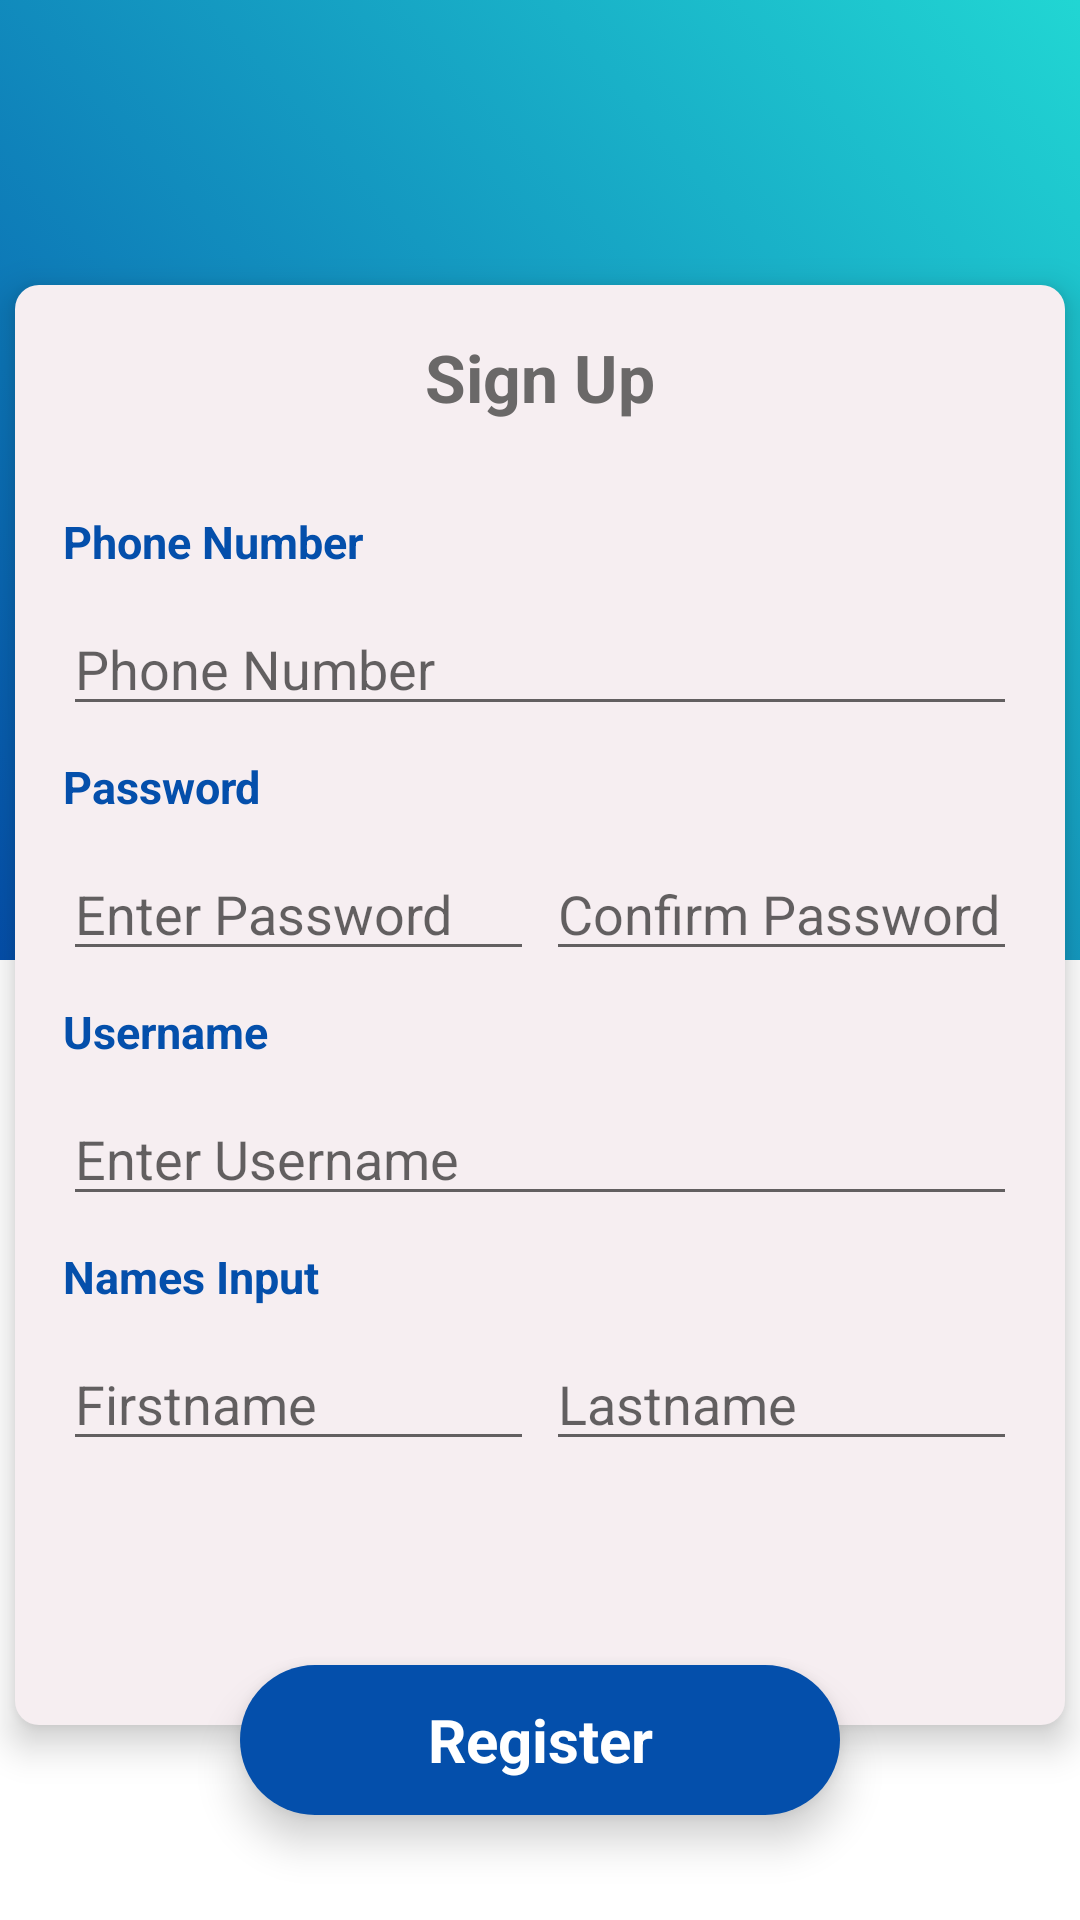

Here is an Android app screen rendered from its layout file. Give the layout XML and the strings, colors and styles it references.
<!-- AndroidManifest.xml: application theme Theme.LetsHike -->
<!-- res/layout/fragment_register.xml -->
<?xml version="1.0" encoding="utf-8"?>
<androidx.constraintlayout.widget.ConstraintLayout xmlns:android="http://schemas.android.com/apk/res/android"
    xmlns:app="http://schemas.android.com/apk/res-auto"
    xmlns:tools="http://schemas.android.com/tools"
    android:layout_width="match_parent"
    android:layout_height="match_parent"
    tools:context=".ui.login_and_register.register.RegisterFragment"
    >

  <LinearLayout
      android:id="@+id/top_frame"
      android:layout_width="0dp"
      android:layout_height="0dp"
      android:background="@drawable/double_color_background"
      android:orientation="horizontal"
      app:layout_constraintBottom_toTopOf="@id/bottom_frame"
      app:layout_constraintEnd_toEndOf="parent"
      app:layout_constraintStart_toStartOf="parent"
      app:layout_constraintTop_toTopOf="parent"
      />

  <TextView
      android:id="@+id/register_button"
      android:layout_width="200dp"
      android:layout_height="50dp"
      android:layout_marginTop="520dp"
      android:background="@drawable/round_kona_view"
      android:elevation="8dp"
      android:gravity="center"
      android:text="@string/register"
      android:textColor="@color/white"
      android:textSize="20sp"
      android:textStyle="bold"
      app:layout_constraintBottom_toBottomOf="parent"
      app:layout_constraintEnd_toEndOf="parent"
      app:layout_constraintStart_toStartOf="parent"
      app:layout_constraintTop_toTopOf="parent"
      />

  <LinearLayout
      android:id="@+id/bottom_frame"
      android:layout_width="0dp"
      android:layout_height="0dp"
      android:orientation="horizontal"
      app:layout_constraintBottom_toBottomOf="parent"
      app:layout_constraintEnd_toEndOf="parent"
      app:layout_constraintStart_toStartOf="parent"
      app:layout_constraintTop_toBottomOf="@+id/top_frame"
      />

  <androidx.constraintlayout.widget.ConstraintLayout
      android:id="@+id/login_frame"
      android:layout_width="350dp"
      android:layout_height="480dp"
      android:layout_marginTop="130dp"
      android:layout_marginBottom="100dp"
      android:background="@drawable/round_corner"
      android:elevation="7dp"
      android:orientation="horizontal"
      android:padding="16dp"
      app:layout_constraintBottom_toBottomOf="parent"
      app:layout_constraintEnd_toEndOf="parent"
      app:layout_constraintStart_toStartOf="parent"
      app:layout_constraintTop_toTopOf="parent"
      >

    <TextView
        android:id="@+id/login_textView"
        android:layout_width="match_parent"
        android:layout_height="wrap_content"
        android:gravity="center"
        android:text="@string/sign_up"
        android:textColor="#6A6868"
        android:textSize="22sp"
        android:textStyle="bold"
        app:layout_constraintBottom_toTopOf="@+id/phone_number_text"
        app:layout_constraintEnd_toEndOf="parent"
        app:layout_constraintStart_toStartOf="parent"
        />

    <TextView
        android:id="@+id/phone_number_text"
        android:layout_width="match_parent"
        android:layout_height="wrap_content"
        android:layout_marginTop="30dp"
        android:gravity="start"
        android:textStyle="bold"
        android:text="@string/phone_number"
        android:textColor="#044fab"
        android:textSize="15sp"
        app:layout_constraintEnd_toEndOf="parent"
        app:layout_constraintStart_toStartOf="parent"
        app:layout_constraintTop_toBottomOf="@+id/login_textView"
        />

    <EditText
        android:id="@+id/register_phone_number_editText"
        android:layout_width="match_parent"
        android:layout_height="wrap_content"
        android:layout_marginTop="10dp"
        android:autofillHints="true"
        android:hint="@string/phone_number"
        android:inputType="phone"
        app:layout_constraintEnd_toEndOf="parent"
        app:layout_constraintStart_toStartOf="parent"
        app:layout_constraintTop_toBottomOf="@+id/phone_number_text"
        />

    <TextView
        android:id="@+id/password_input"
        android:layout_width="match_parent"
        android:layout_height="wrap_content"
        android:layout_marginTop="10dp"
        android:gravity="start"
        android:text="@string/password"
        android:textStyle="bold"
        android:textColor="#044fab"
        android:textSize="15sp"
        app:layout_constraintEnd_toEndOf="parent"
        app:layout_constraintStart_toStartOf="parent"
        app:layout_constraintTop_toBottomOf="@+id/register_phone_number_editText"
        />

    <EditText
        android:id="@+id/register_password_editText"
        android:layout_width="0dp"
        android:layout_height="wrap_content"
        android:layout_marginTop="10dp"
        android:layout_marginEnd="2dp"
        android:hint="@string/enter_password"
        android:inputType="textPassword"
        app:layout_constraintEnd_toStartOf="@+id/register_password_confirm_editText"
        app:layout_constraintStart_toStartOf="parent"
        app:layout_constraintTop_toBottomOf="@+id/password_input"
        />

    <EditText
        android:id="@+id/register_password_confirm_editText"
        android:layout_width="0dp"
        android:layout_height="wrap_content"
        android:layout_marginStart="2dp"
        android:layout_marginTop="10dp"
        android:hint="@string/confirm_password"
        android:inputType="textPassword"
        app:layout_constraintEnd_toEndOf="parent"
        app:layout_constraintStart_toEndOf="@+id/register_password_editText"
        app:layout_constraintTop_toBottomOf="@+id/password_input"
        />

    <TextView
        android:id="@+id/username_textView"
        android:layout_width="match_parent"
        android:layout_height="wrap_content"
        android:layout_marginTop="10dp"
        android:gravity="start"
        android:text="@string/username"
        android:textStyle="bold"
        android:textColor="#044fab"
        android:textSize="15sp"
        app:layout_constraintEnd_toEndOf="parent"
        app:layout_constraintStart_toStartOf="parent"
        app:layout_constraintTop_toBottomOf="@+id/register_password_editText"
        />

    <EditText
        android:id="@+id/register_username_input_Textview"
        android:layout_width="match_parent"
        android:layout_height="wrap_content"
        android:layout_marginTop="10dp"
        android:hint="@string/enter_username"
        android:inputType="textPersonName"
        app:layout_constraintEnd_toEndOf="parent"
        app:layout_constraintStart_toStartOf="parent"
        app:layout_constraintTop_toBottomOf="@+id/username_textView"
        />

    <TextView
        android:id="@+id/names_input"
        android:layout_width="match_parent"
        android:layout_height="wrap_content"
        android:layout_marginTop="10dp"
        android:gravity="start"
        android:text="@string/names_input2"
        android:textStyle="bold"
        android:textColor="#044fab"
        android:textSize="15sp"
        app:layout_constraintEnd_toEndOf="parent"
        app:layout_constraintStart_toStartOf="parent"
        app:layout_constraintTop_toBottomOf="@+id/register_username_input_Textview"
        />

    <EditText
        android:id="@+id/register_firstName_input"
        android:layout_width="0dp"
        android:layout_height="wrap_content"
        android:layout_marginTop="10dp"
        android:layout_marginEnd="2dp"
        android:hint="@string/firstname"
        android:inputType="textPersonName"
        app:layout_constraintEnd_toStartOf="@+id/register_lastName_input"
        app:layout_constraintStart_toStartOf="parent"
        app:layout_constraintTop_toBottomOf="@+id/names_input"
        />
    <EditText
        android:id="@+id/register_lastName_input"
        android:layout_width="0dp"
        android:layout_height="wrap_content"
        android:layout_marginStart="2dp"
        android:layout_marginTop="10dp"
        android:hint="@string/lastname"
        android:inputType="textPersonName"
        app:layout_constraintEnd_toEndOf="parent"
        app:layout_constraintStart_toEndOf="@+id/register_firstName_input"
        app:layout_constraintTop_toBottomOf="@+id/names_input"
        />

  </androidx.constraintlayout.widget.ConstraintLayout>

  <androidx.constraintlayout.widget.ConstraintLayout
      android:id="@+id/register_and_forgot_password_container"
      android:layout_width="match_parent"
      android:layout_height="50dp"
      android:layout_marginTop="20dp"
      android:layout_marginBottom="30dp"
      android:paddingStart="10dp"
      android:paddingEnd="10dp"
      app:layout_constraintBottom_toBottomOf="parent"
      app:layout_constraintEnd_toEndOf="parent"
      app:layout_constraintStart_toStartOf="parent"
      >

    <TextView
        android:id="@+id/register_to_log_in_button"
        android:layout_width="0dp"
        android:layout_height="0dp"
        android:layout_marginEnd="2dp"
        android:elevation="5dp"
        android:gravity="center"
        android:text="@string/already_have_account_sign_in_here"
        android:textColor="#044fab"
        android:textSize="12sp"
        android:textStyle="bold"
        app:layout_constraintBottom_toBottomOf="parent"
        app:layout_constraintEnd_toEndOf="parent"
        app:layout_constraintStart_toStartOf="parent"
        app:layout_constraintTop_toTopOf="parent"
        />

  </androidx.constraintlayout.widget.ConstraintLayout>


  <androidx.constraintlayout.widget.ConstraintLayout
      android:id="@+id/register_image_container"
      android:layout_width="0dp"
      android:layout_height="wrap_content"
      app:layout_constraintBottom_toTopOf="@id/login_frame"
      app:layout_constraintEnd_toEndOf="parent"
      app:layout_constraintStart_toStartOf="parent"
      app:layout_constraintTop_toTopOf="parent"
      >

    <ImageView
        android:id="@+id/register_imageView"
        android:layout_width="100dp"
        android:layout_height="80dp"
        android:background="@drawable/circle_image"
        android:src="@drawable/ic_car"
        app:layout_constraintBottom_toBottomOf="parent"
        app:layout_constraintEnd_toEndOf="parent"
        app:layout_constraintStart_toStartOf="parent"
        app:layout_constraintTop_toTopOf="parent"
        android:contentDescription="@string/todo"
        />

  </androidx.constraintlayout.widget.ConstraintLayout>


</androidx.constraintlayout.widget.ConstraintLayout>
<!-- resources referenced by this layout -->
<resources>
  <color name="white">#FFFFFFFF</color>
  <!-- drawable circle_image (drawable) -->
  <shape xmlns:android="http://schemas.android.com/apk/res/android"
      android:innerRadius="0dp"
      android:shape="ring"
      android:thicknessRatio="1.9"
      android:useLevel="false" >
    <solid android:color="@android:color/transparent" />
  </shape>
  <!-- drawable double_color_background (drawable) -->
  <?xml version="1.0" encoding="utf-8"?>
  <animation-list xmlns:android="http://schemas.android.com/apk/res/android">
    <item
        android:drawable="@drawable/gradient_1"
        android:duration="4000" />
    <item
        android:drawable="@drawable/gradient_2"
        android:duration="4000" />
  </animation-list>
  <!-- drawable round_corner (drawable) -->
  <shape xmlns:android="http://schemas.android.com/apk/res/android"
      android:shape="rectangle">
  
    <solid android:color="#f6eef1" />
  
    <padding
        android:bottom="1dp"
        android:left="1dp"
        android:right="1dp"
        android:top="1dp" />
  
    <corners android:radius="8dp" />
  
  </shape>
  <!-- drawable round_kona_view (drawable) -->
  <?xml version="1.0" encoding="utf-8"?>
  <shape xmlns:android="http://schemas.android.com/apk/res/android" >
  
    <solid android:color="#044fab" />
  
    <padding
        android:left="1dp"
        android:right="1dp"
        android:bottom="1dp"
        android:top="1dp" />
  
    <corners android:radius="40dp" />
  </shape>
  <string name="already_have_account_sign_in_here">Already have account? Sign in</string>
  <string name="confirm_password">Confirm Password</string>
  <string name="enter_password">Enter Password</string>
  <string name="enter_username">Enter Username</string>
  <string name="firstname">Firstname</string>
  <string name="lastname">Lastname</string>
  <string name="names_input2">Names Input</string>
  <string name="password">Password</string>
  <string name="phone_number">Phone Number</string>
  <string name="register">Register</string>
  <string name="sign_up">Sign Up</string>
  <string name="todo">TODO</string>
  <string name="username">Username</string>
  <style name="Theme.LetsHike" parent="Theme.MaterialComponents.DayNight.NoActionBar">
      
      <item name="colorPrimary">@color/purple_500</item>
      <item name="colorPrimaryVariant">@color/purple_700</item>
      <item name="colorOnPrimary">@color/white</item>
      
      <item name="colorSecondary">@color/teal_200</item>
      <item name="colorSecondaryVariant">@color/teal_700</item>
      <item name="colorOnSecondary">@color/black</item>
      
      <item name="android:statusBarColor" tools:targetApi="l">?attr/colorPrimaryVariant</item>
      
    </style>
  <!-- drawable gradient_1 (drawable) -->
  <?xml version="1.0" encoding="utf-8"?>
    <shape xmlns:android="http://schemas.android.com/apk/res/android">
      <gradient
          android:angle="225"
          android:endColor="#044fab"
          android:startColor="#21d6d3" />
    </shape>
  <!-- drawable gradient_2 (drawable) -->
  <?xml version="1.0" encoding="utf-8"?>
  <shape xmlns:android="http://schemas.android.com/apk/res/android">
    <gradient
        android:angle="45"
        android:endColor="#933c94"
        android:startColor="#517f95" />
  </shape>
  <color name="purple_500">#FF6200EE</color>
  <color name="purple_700">#FF3700B3</color>
  <color name="teal_200">#FF03DAC5</color>
  <color name="teal_700">#FF018786</color>
  <color name="black">#FF000000</color>
</resources>
